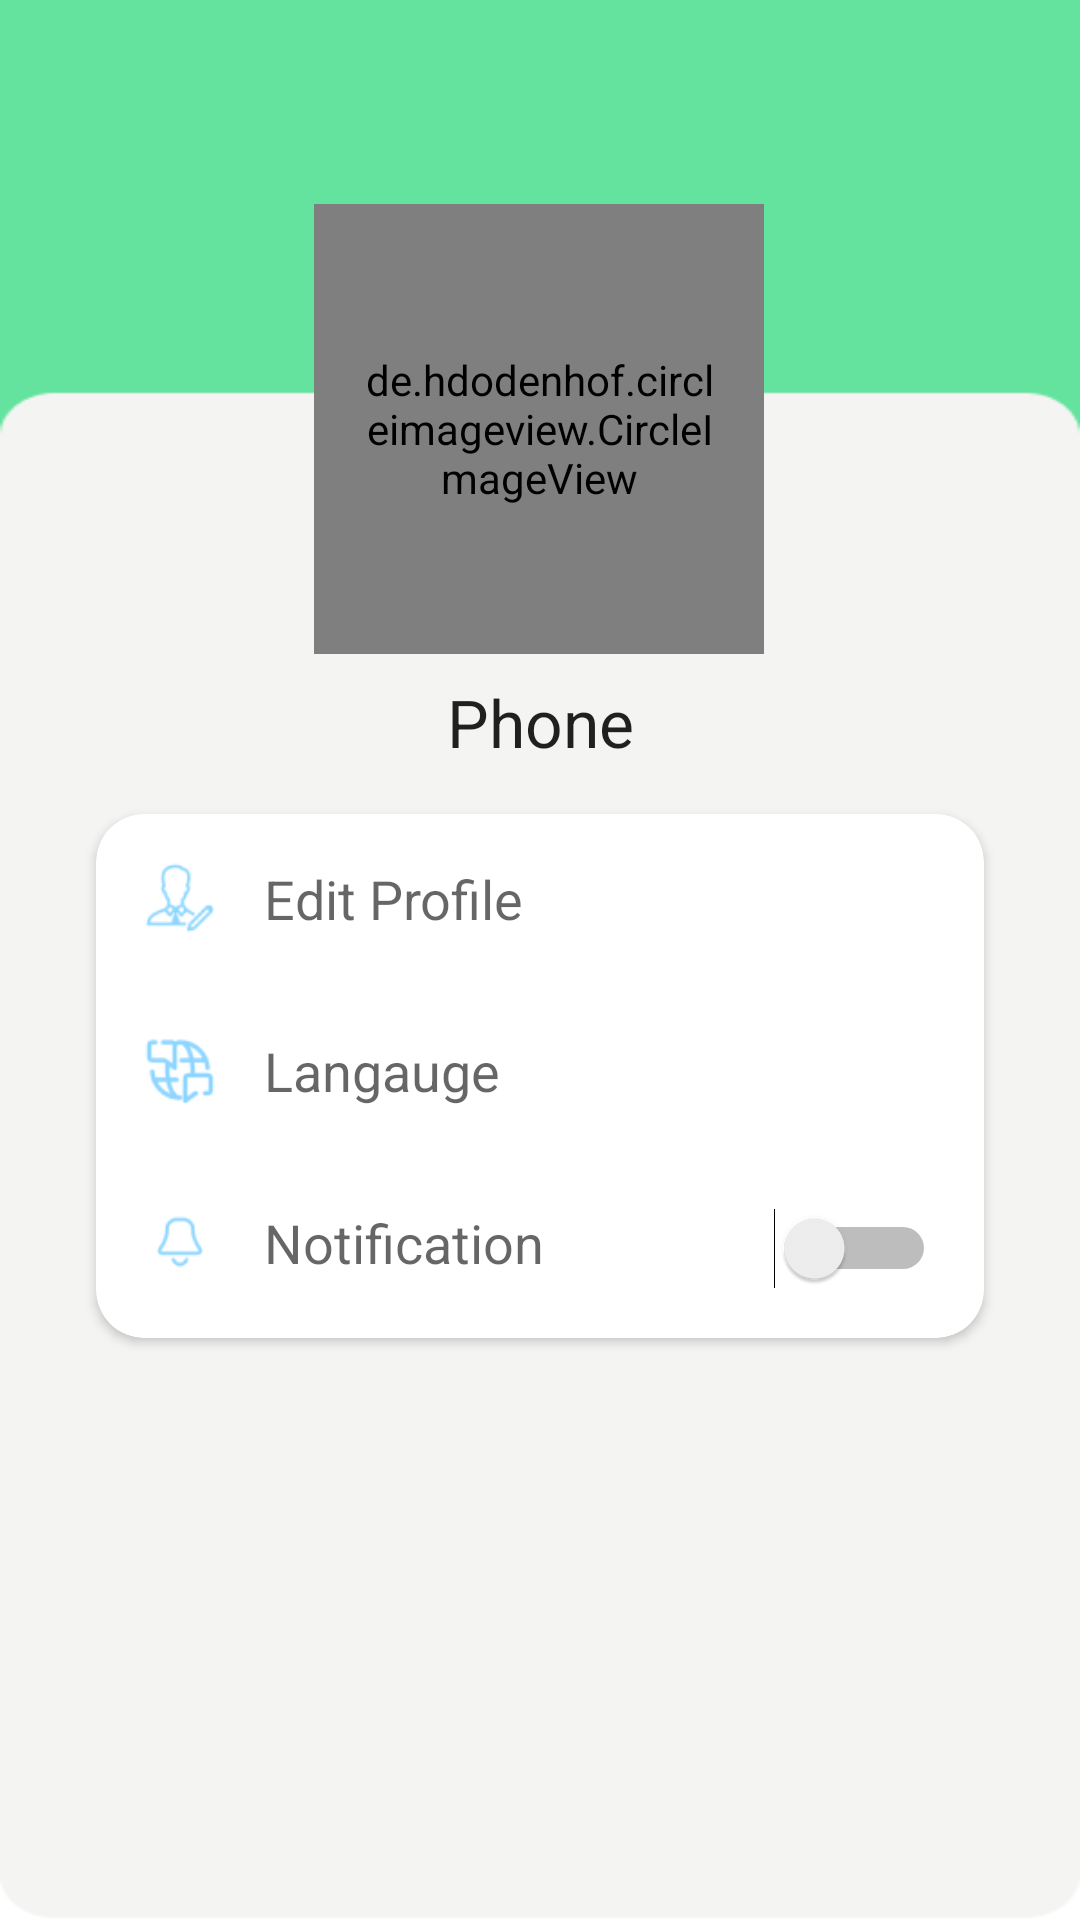

This screen was rendered from an Android layout file. Write that file and the resources it references.
<!-- AndroidManifest.xml: application theme Theme.MediCare -->
<!-- res/layout/activity_settings.xml -->
<?xml version="1.0" encoding="utf-8"?>
<androidx.constraintlayout.widget.ConstraintLayout xmlns:android="http://schemas.android.com/apk/res/android"
    xmlns:app="http://schemas.android.com/apk/res-auto"
    xmlns:tools="http://schemas.android.com/tools"
    android:layout_width="match_parent"
    android:layout_height="match_parent"
    android:background="@drawable/homepage"
    tools:context=".MainActivity">

    
    <de.hdodenhof.circleimageview.CircleImageView
        android:id="@+id/settings_image"
        android:layout_width="150dp"
        android:layout_height="150dp"
        android:layout_marginTop="68dp"
        android:padding="16dp"
        android:scaleType="centerCrop"
        app:layout_constraintEnd_toEndOf="parent"
        app:layout_constraintHorizontal_bias="0.498"
        app:layout_constraintStart_toStartOf="parent"
        app:layout_constraintTop_toTopOf="parent" />

    <TextView
        android:id="@+id/settings_username"
        android:layout_width="wrap_content"
        android:layout_height="wrap_content"
        android:layout_marginTop="8dp"
        android:text="@string/phone"
        android:textAppearance="@style/TextAppearance.AppCompat.Large"
        app:layout_constraintEnd_toEndOf="parent"
        app:layout_constraintStart_toStartOf="parent"
        app:layout_constraintTop_toBottomOf="@id/settings_image" />

    
    <androidx.cardview.widget.CardView
        android:id="@+id/card_view"
        android:layout_width="0dp"
        android:layout_height="wrap_content"
        android:layout_marginStart="32dp"
        android:layout_marginTop="16dp"
        android:layout_marginEnd="32dp"
        app:cardCornerRadius="16dp"
        app:layout_constraintEnd_toEndOf="parent"
        app:layout_constraintStart_toStartOf="parent"
        app:layout_constraintTop_toBottomOf="@id/settings_username">

        
        <LinearLayout
            android:layout_width="match_parent"
            android:layout_height="wrap_content"
            android:orientation="vertical">

            
            <LinearLayout
                android:id="@+id/edit_profile_card"
                android:layout_width="match_parent"
                android:layout_height="wrap_content"
                android:orientation="horizontal"
                android:padding="16dp">

                <ImageView
                    android:layout_width="24dp"
                    android:layout_height="24dp"
                    android:src="@drawable/iconeditprofile" />

                <TextView
                    android:layout_width="0dp"
                    android:layout_height="wrap_content"
                    android:layout_marginStart="16dp"
                    android:layout_weight="1"
                    android:text="Edit Profile"
                    android:textAppearance="@style/TextAppearance.AppCompat.Medium" />

            </LinearLayout>

            
            <View
                android:layout_width="match_parent"
                android:layout_height="1dp"
                android:background="@color/white" />

            <LinearLayout
                android:id="@+id/language_card"
                android:layout_width="match_parent"
                android:layout_height="wrap_content"
                android:orientation="horizontal"
                android:padding="16dp">

                <ImageView
                    android:layout_width="24dp"
                    android:layout_height="24dp"
                    android:src="@drawable/iconlanguage" />

                <TextView
                    android:layout_width="0dp"
                    android:layout_height="wrap_content"
                    android:layout_marginStart="16dp"
                    android:layout_weight="1"
                    android:text="Langauge"
                    android:textAppearance="@style/TextAppearance.AppCompat.Medium" />

            </LinearLayout>

            <View
                android:layout_width="match_parent"
                android:layout_height="1dp"
                android:background="@color/white" />

            <LinearLayout
                android:layout_width="match_parent"
                android:layout_height="60dp"
                android:orientation="horizontal"
                android:padding="16dp">

                <ImageView
                    android:layout_width="24dp"
                    android:layout_height="24dp"
                    android:src="@drawable/iconsnotification" />

                <TextView
                    android:layout_width="0dp"
                    android:layout_height="wrap_content"
                    android:layout_marginStart="16dp"
                    android:layout_weight="1"
                    android:text="Notification"
                    android:textAppearance="@style/TextAppearance.AppCompat.Medium" />

                <Switch
                    android:id="@+id/idSwitch"
                    android:layout_width="wrap_content"
                    android:layout_height="match_parent"
                    android:layout_centerInParent="true" />

            </LinearLayout>

        </LinearLayout>
    </androidx.cardview.widget.CardView>

    

</androidx.constraintlayout.widget.ConstraintLayout>
<!-- resources referenced by this layout -->
<resources>
  <color name="white">#FFFFFFFF</color>
  <!-- drawable homepage: png bitmap (drawable, 3818 bytes) -->
  <!-- drawable iconeditprofile: png bitmap (drawable, 1773 bytes) -->
  <!-- drawable iconlanguage: png bitmap (drawable, 1953 bytes) -->
  <!-- drawable iconsnotification: png bitmap (drawable, 1036 bytes) -->
  <string name="phone">Phone</string>
  <style name="Theme.MediCare" parent="Theme.MaterialComponents.Light.NoActionBar">
          
          <item name="colorPrimary">@color/purple_500</item>
          <item name="colorPrimaryVariant">@color/green_30</item>
          <item name="colorOnPrimary">@color/white</item>
          
          <item name="colorSecondary">@color/teal_200</item>
          <item name="colorSecondaryVariant">@color/teal_700</item>
          <item name="colorOnSecondary">@color/black</item>
          
          <item name="android:statusBarColor">?attr/colorPrimaryVariant</item>
          
      </style>
  <color name="purple_500">#FF6200EE</color>
  <color name="green_30">#63E39E</color>
  <color name="teal_200">#FF03DAC5</color>
  <color name="teal_700">#FF018786</color>
  <color name="black">#FF000000</color>
</resources>
